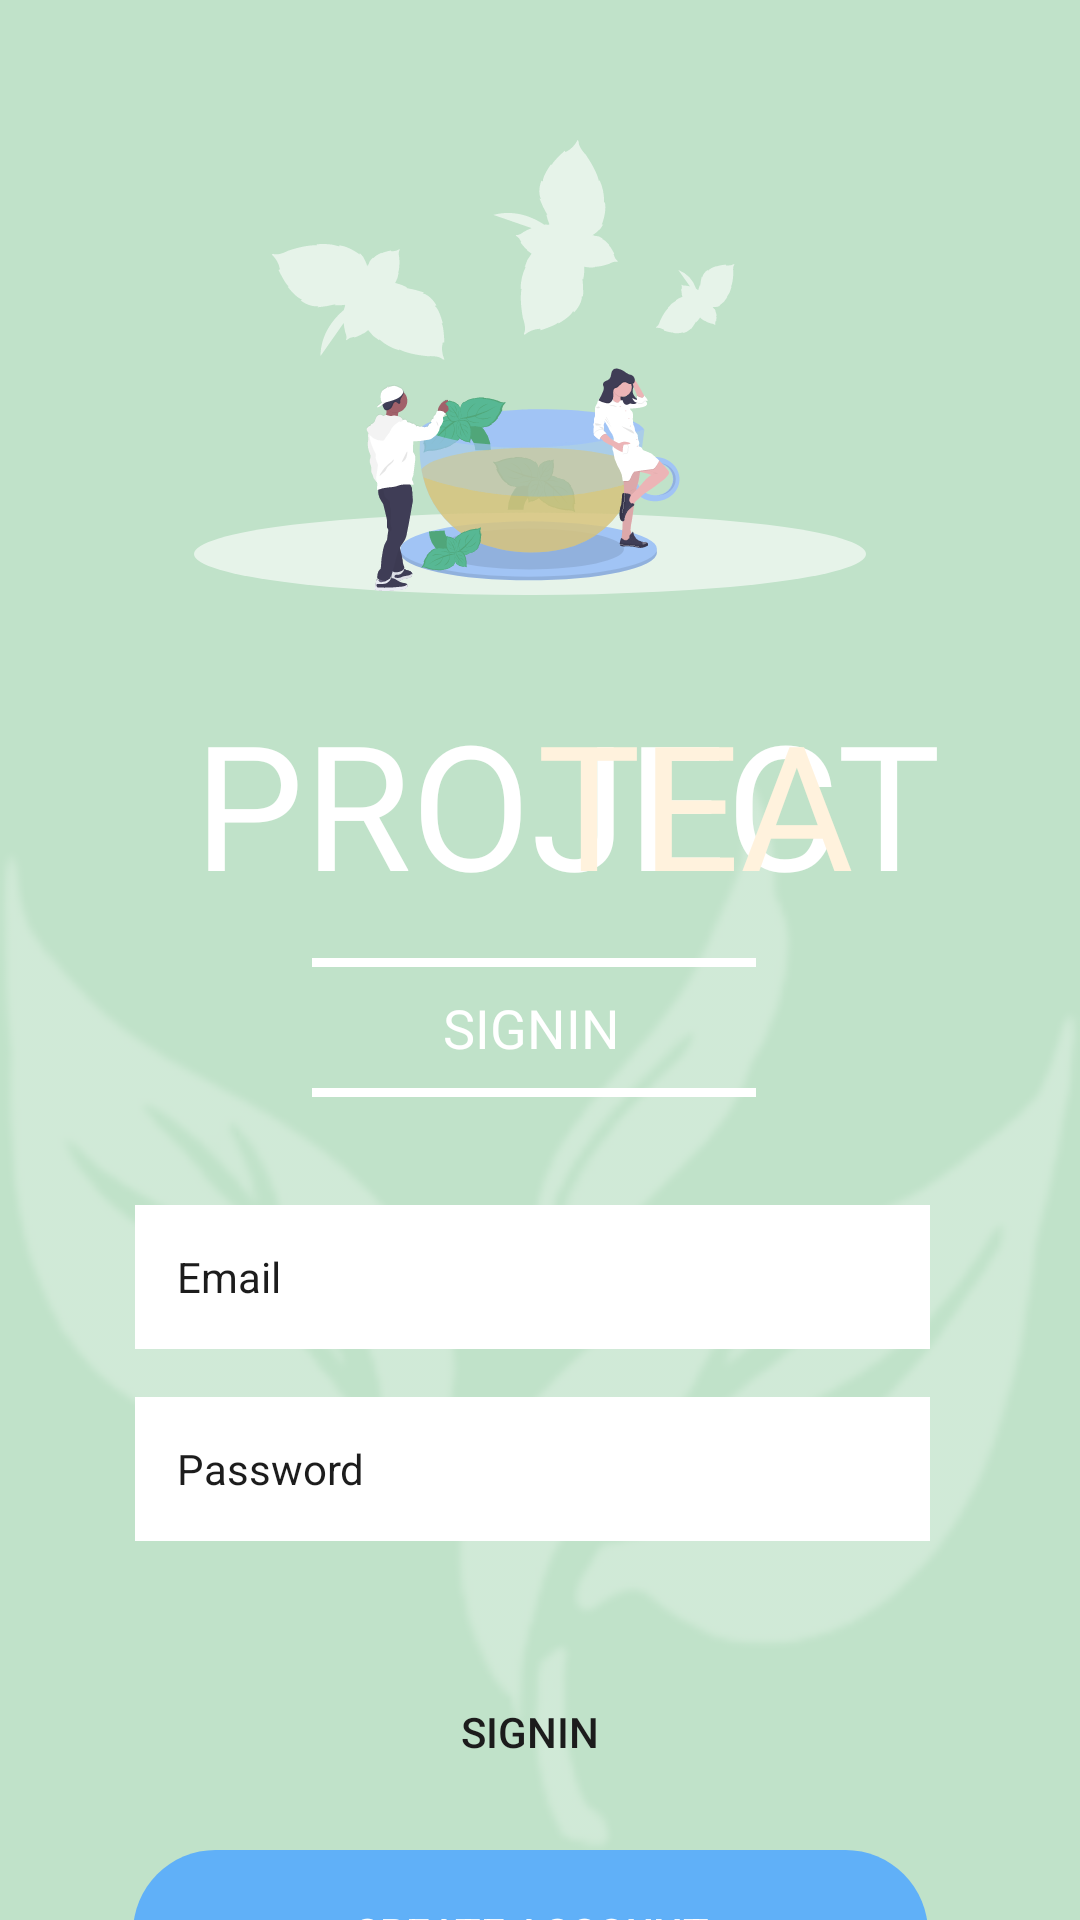

Android layout source for this screen:
<!-- AndroidManifest.xml: application theme Theme.ProjectTea -->
<!-- res/layout/activity_signin.xml -->
<?xml version="1.0" encoding="utf-8"?>
<androidx.constraintlayout.widget.ConstraintLayout xmlns:android="http://schemas.android.com/apk/res/android"
    xmlns:app="http://schemas.android.com/apk/res-auto"
    xmlns:tools="http://schemas.android.com/tools"
    android:layout_width="match_parent"
    android:layout_height="match_parent"
    android:background="@color/primary"
    android:layout_gravity="bottom"
    tools:context=".Signin">

    <ImageView
        android:id="@+id/imageView4"
        android:layout_width="wrap_content"
        android:layout_height="wrap_content"
        app:layout_constraintBottom_toBottomOf="parent"
        app:layout_constraintEnd_toEndOf="parent"
        app:layout_constraintStart_toStartOf="parent"
        app:srcCompat="@drawable/accent" />

    <View
        android:id="@+id/view2"
        android:layout_width="148dp"
        android:layout_height="3dp"
        android:layout_marginBottom="8dp"
        android:background="@color/white"
        app:layout_constraintBottom_toTopOf="@+id/textView3"
        app:layout_constraintEnd_toEndOf="@+id/textView3"
        app:layout_constraintHorizontal_bias="0.494"
        app:layout_constraintStart_toStartOf="@+id/textView3" />

    <View
        android:id="@+id/view"
        android:layout_width="148dp"
        android:layout_height="3dp"
        android:layout_marginTop="8dp"
        android:background="@color/white"
        app:layout_constraintEnd_toEndOf="@+id/view2"
        app:layout_constraintHorizontal_bias="0.0"
        app:layout_constraintStart_toStartOf="@+id/view2"
        app:layout_constraintTop_toBottomOf="@+id/textView3" />

    <ImageView
        android:id="@+id/imageView3"
        android:layout_width="224dp"
        android:layout_height="173dp"
        android:layout_marginTop="36dp"
        app:layout_constraintEnd_toEndOf="parent"
        app:layout_constraintHorizontal_bias="0.475"
        app:layout_constraintStart_toStartOf="parent"
        app:layout_constraintTop_toTopOf="parent"
        app:srcCompat="@drawable/ic_app_logo_white" />

    <Button
        android:id="@+id/btn_signin_page"
        android:layout_width="265dp"
        android:layout_height="55dp"
        android:layout_marginTop="36dp"
        android:background="@drawable/btn_white"
        android:stateListAnimator="@null"
        android:text="Signin"
        android:textColor="@color/black"
        app:layout_constraintEnd_toEndOf="@+id/imageView3"
        app:layout_constraintStart_toStartOf="@+id/imageView3"
        app:layout_constraintTop_toBottomOf="@+id/edt_signin_password" />

    <Button
        android:id="@+id/btn_createaccount_page"
        android:layout_width="265dp"
        android:layout_height="55dp"
        android:layout_marginTop="12dp"
        android:background="@drawable/btn_blue"
        android:stateListAnimator="@null"
        android:text="Create Account"
        android:textColor="@color/white"
        app:layout_constraintEnd_toEndOf="@+id/btn_signin_page"
        app:layout_constraintHorizontal_bias="0.0"
        app:layout_constraintStart_toStartOf="@+id/btn_signin_page"
        app:layout_constraintTop_toBottomOf="@+id/btn_signin_page" />

    <TextView
        android:id="@+id/textView3"
        android:layout_width="wrap_content"
        android:layout_height="wrap_content"
        android:layout_marginTop="24dp"
        android:fontFamily="@font/karla_bold"
        android:text="Signin"
        android:textAllCaps="true"
        android:textColor="@color/white"
        android:textSize="18sp"
        app:layout_constraintEnd_toEndOf="@+id/imageView3"
        app:layout_constraintHorizontal_bias="0.503"
        app:layout_constraintStart_toStartOf="@+id/imageView3"
        app:layout_constraintTop_toBottomOf="@+id/textView4" />

    <TextView
        android:id="@+id/textView4"
        android:layout_width="wrap_content"
        android:layout_height="wrap_content"
        android:fontFamily="@font/bebas_neue"
        android:text="PROJECT"
        android:textColor="@color/white"
        android:textSize="58sp"
        app:layout_constraintBottom_toBottomOf="@+id/textView5"
        app:layout_constraintStart_toStartOf="@+id/imageView3"
        app:layout_constraintTop_toTopOf="@+id/textView5"
        app:layout_constraintVertical_bias="1.0" />

    <TextView
        android:id="@+id/textView5"
        android:layout_width="wrap_content"
        android:layout_height="wrap_content"
        android:layout_marginTop="20dp"
        android:layout_marginEnd="4dp"
        android:fontFamily="@font/bebas_neue"
        android:text="TEA"
        android:textColor="@color/secondary"
        android:textSize="58sp"
        app:layout_constraintEnd_toEndOf="@+id/imageView3"
        app:layout_constraintTop_toBottomOf="@+id/imageView3" />

    <EditText
        android:id="@+id/edt_signin_email"
        android:layout_width="265dp"
        android:layout_height="48dp"
        android:layout_marginTop="36dp"
        android:background="@color/white"
        android:ems="10"
        android:hint="Email"
        android:inputType="textPersonName"
        android:paddingStart="14sp"
        android:textColorHint="@color/black"
        android:textSize="14sp"
        app:layout_constraintEnd_toEndOf="@+id/imageView3"
        app:layout_constraintHorizontal_bias="0.487"
        app:layout_constraintStart_toStartOf="@+id/imageView3"
        app:layout_constraintTop_toBottomOf="@+id/view" />

    <EditText
        android:id="@+id/edt_signin_password"
        android:layout_width="265dp"
        android:layout_height="48dp"
        android:layout_marginTop="16dp"
        android:background="@color/white"
        android:ems="10"
        android:hint="Password"
        android:inputType="textPersonName|textPassword"
        android:paddingStart="14sp"
        android:textColorHint="@color/black"
        android:textSize="14sp"
        app:layout_constraintEnd_toEndOf="@+id/edt_signin_email"
        app:layout_constraintHorizontal_bias="0.0"
        app:layout_constraintStart_toStartOf="@+id/edt_signin_email"
        app:layout_constraintTop_toBottomOf="@+id/edt_signin_email" />
</androidx.constraintlayout.widget.ConstraintLayout>
<!-- resources referenced by this layout -->
<resources>
  <color name="black">#1C1C1C</color>
  <color name="primary">#C0E2C9</color>
  <color name="secondary">#FFF2DD</color>
  <color name="white">#FFFFFFFF</color>
  <!-- drawable accent: png bitmap (drawable, 38441 bytes) -->
  <!-- drawable btn_blue (drawable) -->
  <?xml version="1.0" encoding="utf-8"?>
  <shape xmlns:android="http://schemas.android.com/apk/res/android">
      <corners android:radius="30dp" />
      <solid android:color="@color/button_accent" />
  </shape>
  <!-- drawable ic_app_logo_white: vector/xml drawable (drawable, 83800 chars, omitted) -->
  <style name="Theme.ProjectTea" parent="Theme.AppCompat.Light.NoActionBar">
          
          <item name="colorPrimary">@color/primary</item>
          <item name="colorPrimaryDark">@color/primary</item>
          <item name="colorAccent">@color/secondary</item>
          
      </style>
  <color name="button_accent">#60B0F8</color>
</resources>
